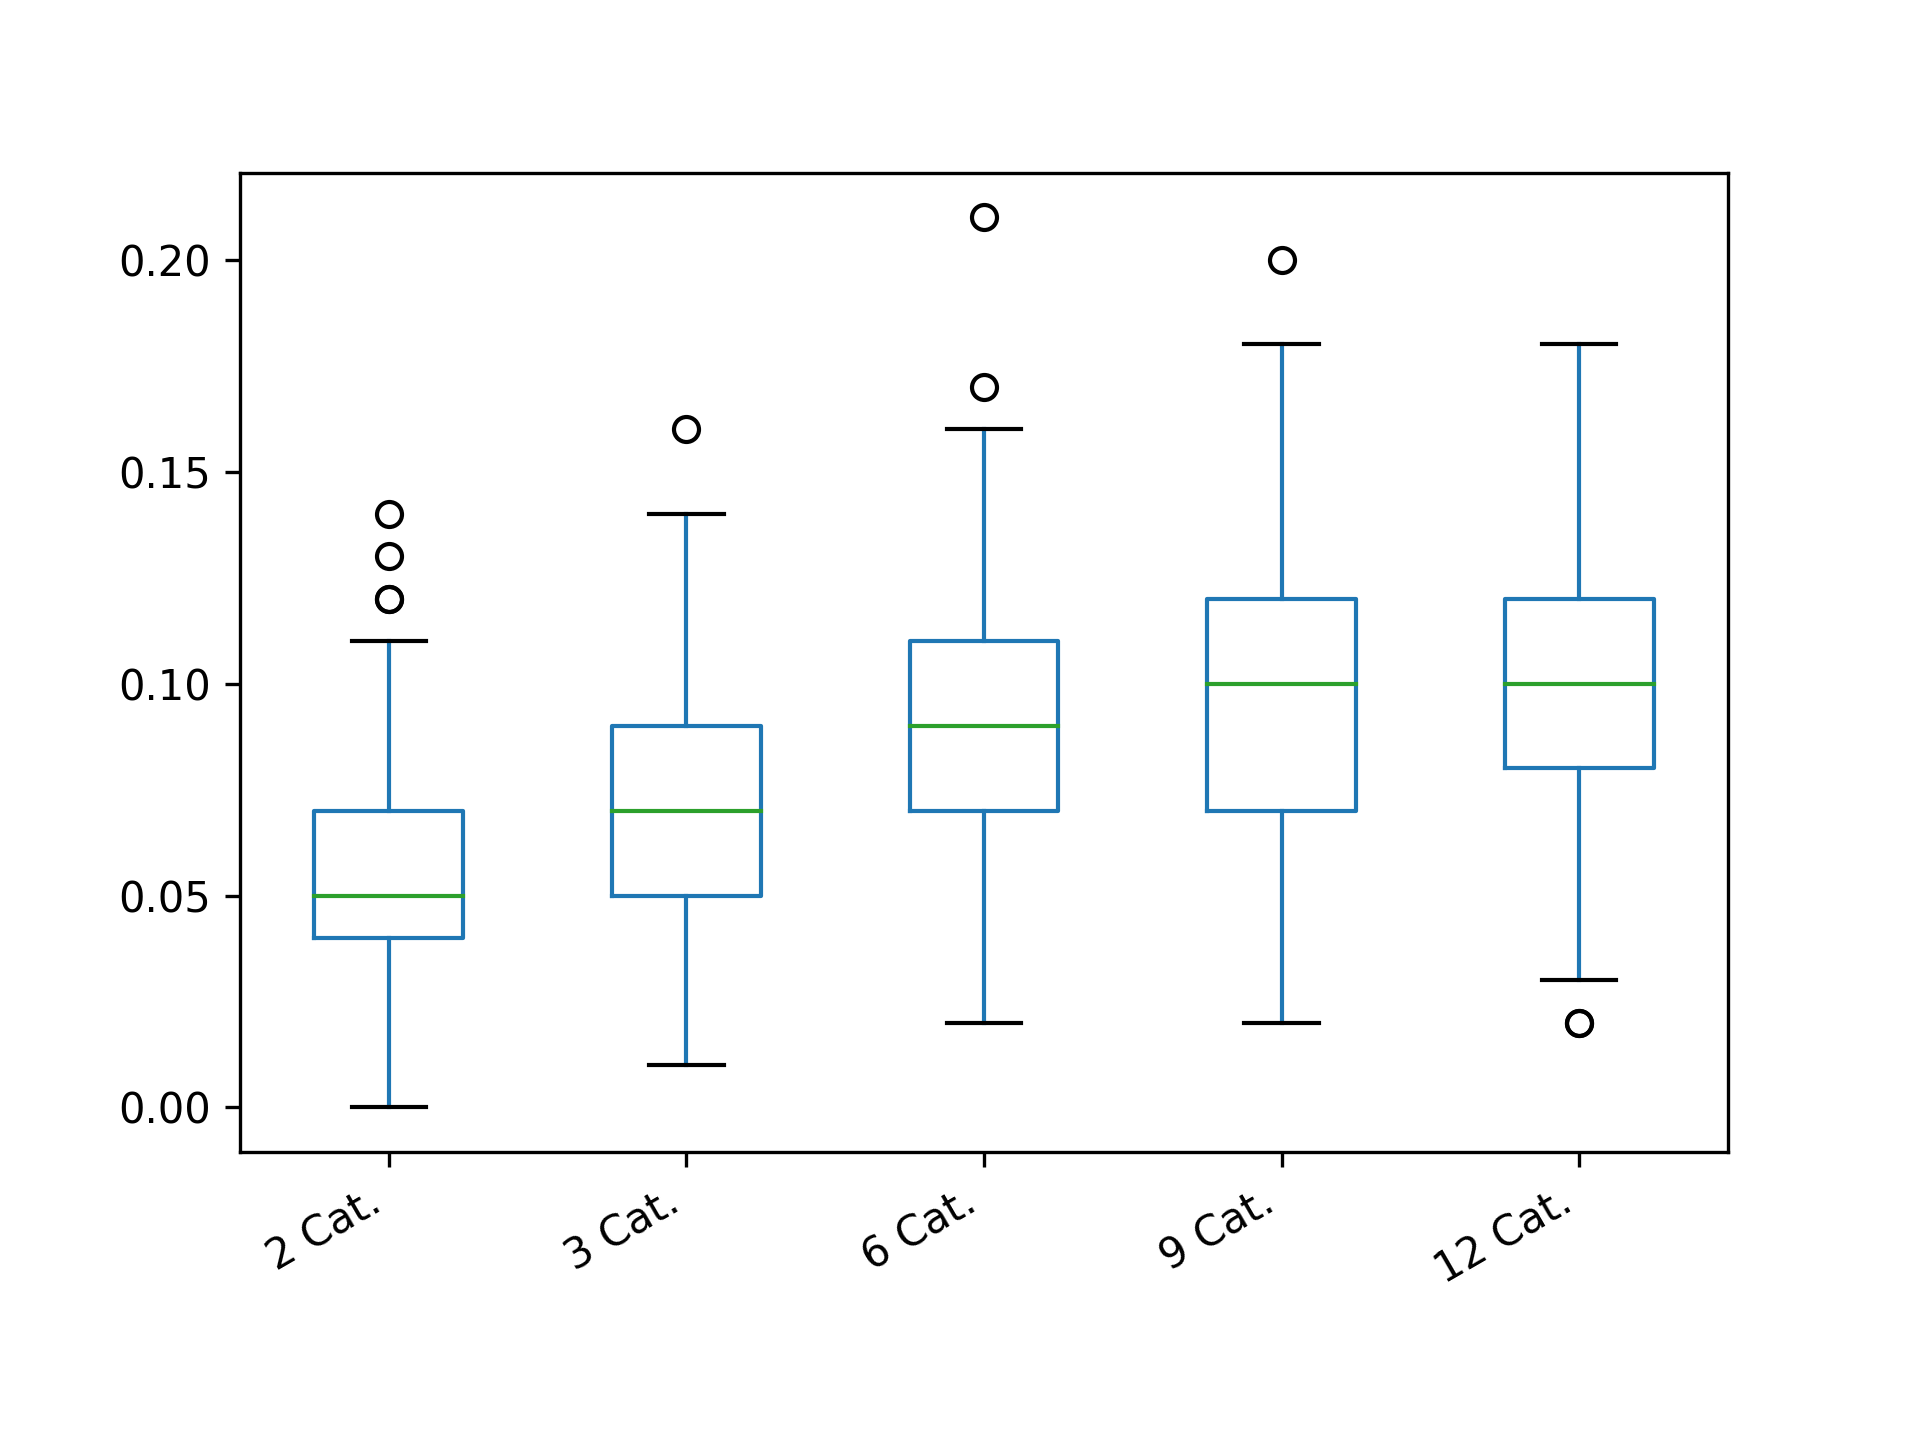

Data behind this chart, as committed beside it:
2 Cat.; 3 Cat.; 6 Cat.; 9 Cat.; 12 Cat.
0.05; 0.11; 0.1; 0.09; 0.1
0.05; 0.09; 0.21; 0.13; 0.04
0.04; 0.09; 0.1; 0.06; 0.14
0.05; 0.08; 0.07; 0.08; 0.1
0.06; 0.11; 0.1; 0.09; 0.08
0.08; 0.08; 0.06; 0.12; 0.06
0.09; 0.09; 0.09; 0.07; 0.1
0.06; 0.06; 0.1; 0.05; 0.09
0.02; 0.09; 0.1; 0.09; 0.1
0.04; 0.06; 0.15; 0.14; 0.07
0.03; 0.09; 0.11; 0.17; 0.1
0.07; 0.1; 0.11; 0.16; 0.13
0.06; 0.09; 0.09; 0.15; 0.08
0.08; 0.12; 0.09; 0.09; 0.15
0.04; 0.11; 0.07; 0.07; 0.08
0.04; 0.1; 0.13; 0.1; 0.15
0.04; 0.08; 0.06; 0.2; 0.08
0.06; 0.08; 0.12; 0.06; 0.09
0.02; 0.05; 0.12; 0.04; 0.16
0.05; 0.05; 0.07; 0.1; 0.08
0.05; 0.07; 0.05; 0.1; 0.13
0.02; 0.06; 0.1; 0.06; 0.06
0.09; 0.06; 0.07; 0.13; 0.11
0.01; 0.02; 0.06; 0.09; 0.13
0.05; 0.03; 0.07; 0.16; 0.07
0.06; 0.08; 0.08; 0.16; 0.1
0.04; 0.05; 0.1; 0.1; 0.09
0.06; 0.04; 0.08; 0.1; 0.1
0.05; 0.14; 0.07; 0.12; 0.09
0.05; 0.04; 0.11; 0.09; 0.06
0.08; 0.11; 0.12; 0.08; 0.1
0.04; 0.14; 0.09; 0.07; 0.11
0.05; 0.07; 0.11; 0.13; 0.08
0.04; 0.06; 0.14; 0.12; 0.12
0.04; 0.03; 0.09; 0.1; 0.14
0.05; 0.09; 0.07; 0.07; 0.13
0.05; 0.08; 0.05; 0.08; 0.14
0.01; 0.07; 0.07; 0.13; 0.08
0.08; 0.06; 0.06; 0.12; 0.13
0.04; 0.06; 0.04; 0.11; 0.09
0.06; 0.06; 0.08; 0.08; 0.09
0.08; 0.09; 0.09; 0.1; 0.09
0.01; 0.04; 0.11; 0.06; 0.12
0.05; 0.1; 0.05; 0.08; 0.05
0.03; 0.07; 0.1; 0.15; 0.08
0.05; 0.12; 0.11; 0.12; 0.11
0.09; 0.09; 0.06; 0.05; 0.14
0.08; 0.08; 0.08; 0.08; 0.09
0.04; 0.03; 0.08; 0.1; 0.08
0.03; 0.08; 0.08; 0.09; 0.1
0.07; 0.03; 0.09; 0.04; 0.14
0.07; 0.08; 0.11; 0.1; 0.12
0.02; 0.05; 0.11; 0.09; 0.14
0.04; 0.07; 0.12; 0.11; 0.13
0.06; 0.05; 0.11; 0.07; 0.09
0.08; 0.1; 0.12; 0.07; 0.15
0.05; 0.07; 0.1; 0.1; 0.1
0.06; 0.05; 0.08; 0.12; 0.1
0.03; 0.08; 0.12; 0.14; 0.11
0.06; 0.06; 0.09; 0.1; 0.14
... 340 more rows
